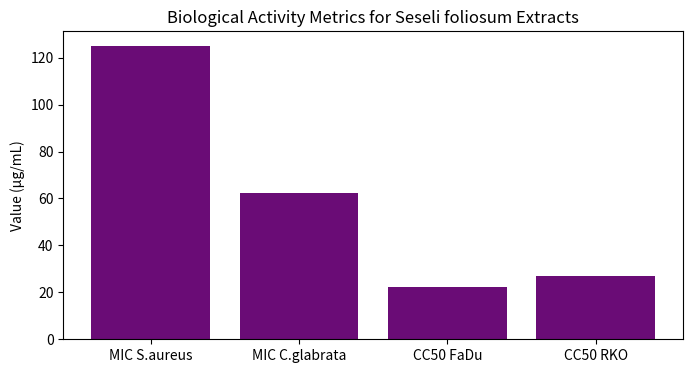

Reproduce this figure in Python.
import pandas as pd
import matplotlib.pyplot as plt

# Define the dataset
data = {'Activity Type': ['MIC S.aureus', 'MIC C.glabrata', 'CC50 FaDu', 'CC50 RKO'],
        'Value': [125, 62.5, 22.33, 27.16]}
df = pd.DataFrame(data)

# Create the bar graph
plt.figure(figsize=(8,4))
plt.bar(df['Activity Type'], df['Value'], color='#6A0C76')
plt.ylabel('Value (µg/mL)')
plt.title('Biological Activity Metrics for Seseli foliosum Extracts')
plt.show()
